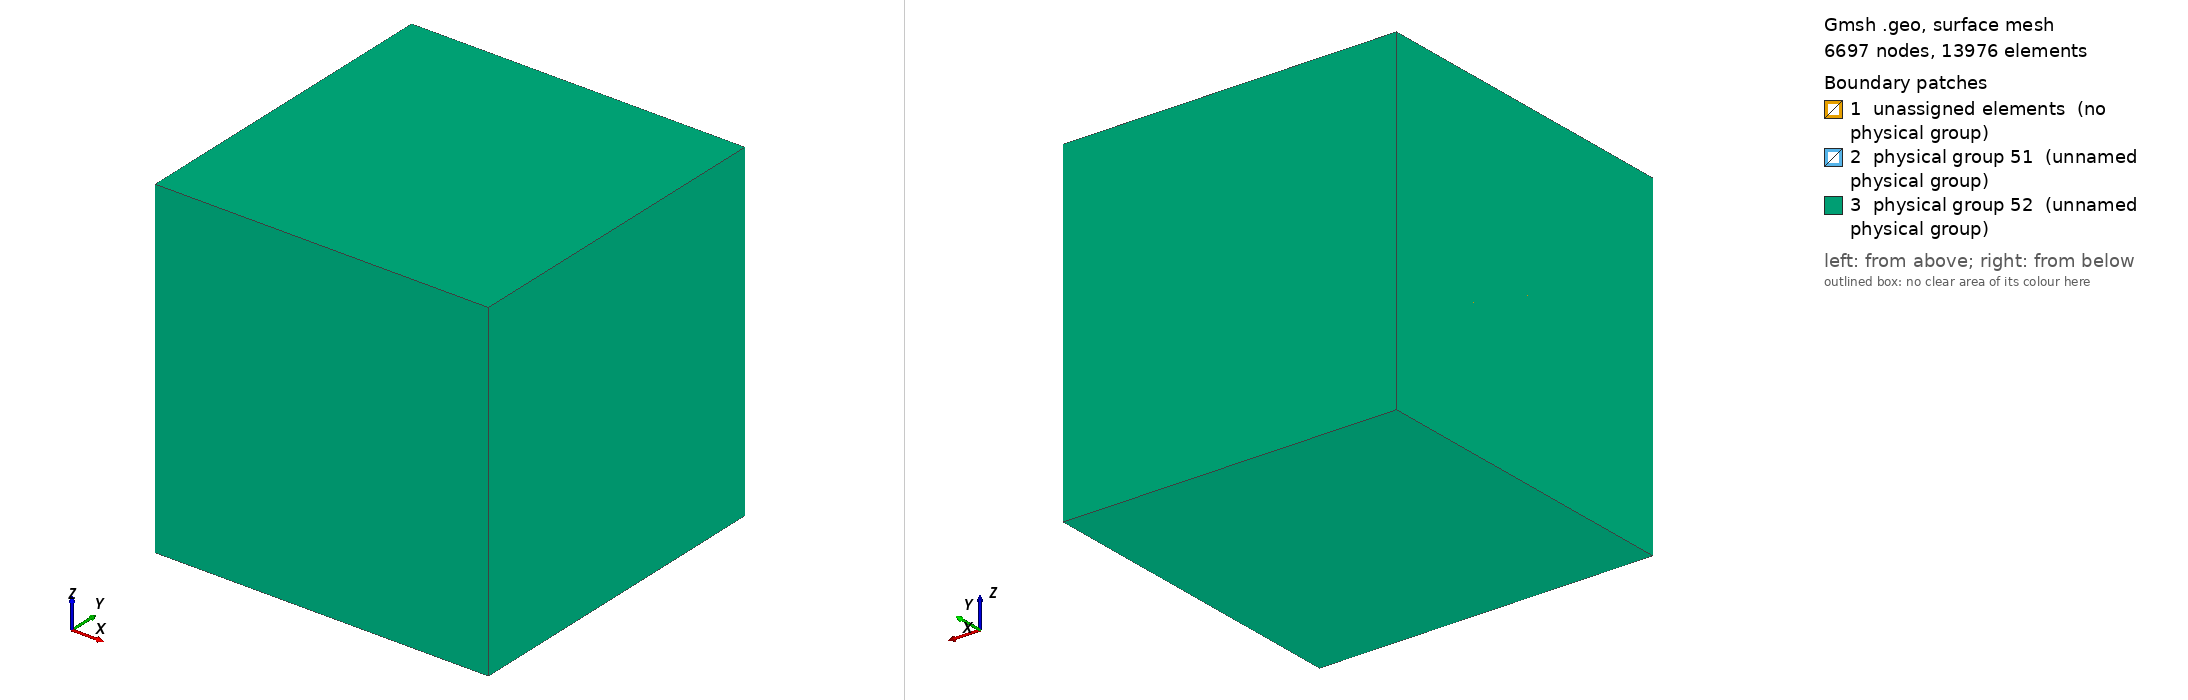

Gmsh geometry script, surface-meshed: 6697 nodes, 13976 surface elements. Boundary patches (legend numbers): 1 unassigned elements (no physical group), 2 physical group 51 (unnamed physical group), 3 physical group 52 (unnamed physical group). Left view from above one corner, right view from below the opposite corner. Legend entries are the model's physical surfaces; 'unassigned elements' are surfaces in no physical group.

=== mesh3_inc_rot_nosymm_z=-5.geo (drawn) ===
x0 = 50;
x1 = 280;
x2 = 600;
x3 = 700;
x4 = 3000;

zw0 = 0;
zw1 = -300;
zw2 = -600;

zg0 = -600;
zg1 = -720;
zg2 = -900;
zg3 = -1000;
zg4 = -3000;

za0 = 0;
za2 = 280;
za3 = 600;
za4 = 700;
za5 = 3000;

c1 = 12;
c2 = 15;
c3 = 30;
c4 = 80;
c41 = 60;
c5 = 120;
c6 = 700;

electrode_depth = 20;
electrode_len = 5;
electrode_cl = 1;
electrode_cube_cl = 3;

// Квадрат для электродов
Point(500) = {x0, x0, zw0, electrode_cube_cl};
Point(501) = {x0, -x0, zw0, electrode_cube_cl};
Point(502) = {-x0, x0, zw0, electrode_cube_cl};
Point(503) = {-x0, -x0, zw0, electrode_cube_cl};
Point(504) = {x0, x0, zw0 - 2*electrode_depth - electrode_len, electrode_cube_cl};
Point(505) = {x0, -x0, zw0 - 2*electrode_depth - electrode_len, electrode_cube_cl};
Point(506) = {-x0, x0, zw0 - 2*electrode_depth - electrode_len, electrode_cube_cl};
Point(507) = {-x0, -x0, zw0 - 2*electrode_depth - electrode_len, electrode_cube_cl};
Point(510) = {-x0, 0, zw0 - electrode_depth, electrode_cl};
Point(511) = {-x0, 0, zw0 - electrode_depth - electrode_len, electrode_cl};
Point(512) = {x0, 0, zw0 - electrode_depth, electrode_cl};
Point(513) = {x0, 0, zw0 - electrode_depth - electrode_len, electrode_cl};
Line(501) = {502, 500};
Line(502) = {500, 501};
Line(503) = {501, 503};
Line(504) = {503, 502};
Line(505) = {502, 506};
Line(506) = {506, 507};
Line(507) = {507, 503};
Line(508) = {507, 505};
Line(509) = {505, 501};
Line(510) = {505, 504};
Line(511) = {504, 500};
Line(512) = {504, 506};
Line(513) = {506, 511};
Line(514) = {507, 511};
Line(515) = {503, 510};
Line(516) = {502, 510};
Line(517) = {510, 512};
Line(518) = {511, 513};
Line(519) = {500, 512};
Line(520) = {501, 512};
Line(521) = {504, 513};
Line(522) = {505, 513};
Line(523) = {510, 511};
Line(524) = {512, 513};
Line Loop(525) = {501, 502, 503, 504};
Plane Surface(526) = {525};
Line Loop(527) = {501, -511, 512, -505};
Plane Surface(528) = {527};
Line Loop(529) = {512, 506, 508, 510};
Plane Surface(530) = {529};
Line Loop(531) = {508, 509, 503, -507};
Plane Surface(532) = {531};
Line Loop(533) = {517, 524, -518, -523};
Plane Surface(534) = {533};
Line Loop(535) = {519, -520, -502};
Plane Surface(536) = {535};
Line Loop(537) = {519, 524, -521, 511};
Plane Surface(538) = {537};
Line Loop(539) = {522, -524, -520, -509};
Plane Surface(540) = {539};
Line Loop(541) = {510, 521, -522};
Plane Surface(542) = {541};
Line Loop(543) = {515, -516, -504};
Plane Surface(544) = {543};
Line Loop(545) = {516, 523, -513, -505};
Plane Surface(546) = {545};
Line Loop(547) = {515, 523, -514, 507};
Plane Surface(548) = {547};
Line Loop(549) = {514, -513, 506};
Plane Surface(550) = {549};
Line Loop(551) = {514, 518, -522, -508};
Plane Surface(552) = {551};
Line Loop(553) = {517, -520, 503, 515};
Plane Surface(554) = {553};
Line Loop(555) = {516, 517, -519, -501};
Plane Surface(556) = {555};
Line Loop(557) = {512, 513, 518, -521};
Plane Surface(558) = {557};
Surface Loop(559) = {526, 536, 544, 556, 554};
Volume(560) = {559};
Surface Loop(561) = {550, 530, 542, 552, 558};
Volume(562) = {561};
Surface Loop(563) = {546, 528, 538, 556, 558, 534};
Volume(564) = {563};
Surface Loop(565) = {532, 540, 548, 552, 534, 554};
Volume(566) = {565};

Physical Line(1) = {523};
Physical Line(2) = {524};

// Куб в воздухе вокруг петли
Point(21) = {x1, x1, za0, c2};
Point(22) = {-x1, x1, za0, c2};
Point(23) = {x1, -x1, za0, c2};
Point(24) = {-x1, -x1, za0, c2};
Line(21) = {22, 21};
Line(22) = {21, 23};
Line(23) = {23, 24};
Line(24) = {24, 22};
Line Loop(25) = {24, 21, 22, 23};
Plane Surface(26) = {525, 25};
Point(25) = {x1, x1, za2, c3};
Point(26) = {-x1, x1, za2, c3};
Point(27) = {x1, -x1, za2, c3};
Point(28) = {-x1, -x1, za2, c3};
Line(25) = {26, 25};
Line(26) = {25, 27};
Line(27) = {27, 28};
Line(28) = {28, 26};
Line Loop(29) = {26, 27, 28, 25};
Plane Surface(30) = {29};
Line(31) = {28, 24};
Line(32) = {26, 22};
Line(33) = {21, 25};
Line(34) = {27, 23};
Line Loop(35) = {21, 33, -25, 32};
Plane Surface(36) = {35};
Line Loop(37) = {24, -32, -28, 31};
Plane Surface(38) = {37};
Line Loop(39) = {23, -31, -27, 34};
Plane Surface(40) = {39};
Line Loop(41) = {22, -34, -26, -33};
Plane Surface(42) = {41};
Surface Loop(43) = {26, 40, 38, 36, 42, 30, 526};
Volume(44) = {43};

// Куб в воде вокруг петли
Point(71) = {x1, x1, zw1, c3};
Point(72) = {-x1, x1, zw1, c3};
Point(73) = {x1, -x1, zw1, c3};
Point(74) = {-x1, -x1, zw1, c3};
Line(71) = {72, 71};
Line(72) = {71, 73};
Line(73) = {73, 74};
Line(74) = {74, 72};
Line Loop(75) = {72, 73, 74, 71};
Plane Surface(76) = {75};
Line(77) = {22, 72};
Line(78) = {74, 24};
Line(79) = {73, 23};
Line(80) = {71, 21};
Line Loop(81) = {72, 79, -22, -80};
Plane Surface(82) = {81};
Line Loop(83) = {73, 78, -23, -79};
Plane Surface(84) = {83};
Line Loop(85) = {74, -77, -24, -78};
Plane Surface(86) = {85};
Line Loop(87) = {21, -80, -71, -77};
Plane Surface(88) = {87};
Surface Loop(89) = {84, 76, 82, 88, 86, 26, 530, 550, 542, 528, 538, 546, 548, 532, 540, 544, 536};
Volume(90) = {89};

// Куб начала PML в воздухе
Point(111) = {x2, x2, za0, c4};
Point(112) = {-x2, x2, za0, c4};
Point(113) = {x2, -x2, za0, c4};
Point(114) = {-x2, -x2, za0, c4};
Line(111) = {112, 111};
Line(112) = {111, 113};
Line(113) = {113, 114};
Line(114) = {114, 112};
Point(121) = {x2, x2, za3, c4};
Point(122) = {-x2, x2, za3, c4};
Point(123) = {x2, -x2, za3, c4};
Point(124) = {-x2, -x2, za3, c4};
Line(121) = {122, 121};
Line(122) = {121, 123};
Line(123) = {123, 124};
Line(124) = {124, 122};
Line(125) = {123, 113};
Line(126) = {124, 114};
Line(127) = {121, 111};
Line(128) = {122, 112};
Line Loop(129) = {114, 111, 112, 113};
Plane Surface(130) = {25, 129};
Line Loop(131) = {114, -128, -124, 126};
Plane Surface(132) = {131};
Line Loop(133) = {113, -126, -123, 125};
Plane Surface(134) = {133};
Line Loop(135) = {112, -125, -122, 127};
Plane Surface(136) = {135};
Line Loop(137) = {127, -111, -128, 121};
Plane Surface(138) = {137};
Line Loop(139) = {124, 121, 122, 123};
Plane Surface(140) = {139};
Surface Loop(141) = {138, 136, 130, 134, 132, 140, 36, 42, 40, 38, 30};
Volume(142) = {141};

// Куб начала PML в воде
Point(151) = {x2, x2, zw2, c41};
Point(152) = {-x2, x2, zw2, c41};
Point(153) = {x2, -x2, zw2, c41};
Point(154) = {-x2, -x2, zw2, c41};
Line(151) = {152, 151};
Line(152) = {151, 153};
Line(153) = {153, 154};
Line(154) = {154, 152};
Line(155) = {111, 151};
Line(156) = {112, 152};
Line(157) = {154, 114};
Line(158) = {113, 153};
Line Loop(159) = {113, -157, -153, -158};
Plane Surface(160) = {159};
Line Loop(161) = {112, 158, -152, -155};
Plane Surface(162) = {161};
Line Loop(163) = {155, -151, -156, 111};
Plane Surface(164) = {163};
Line Loop(165) = {152, 153, 154, 151};
Plane Surface(166) = {165};
Line Loop(167) = {154, -156, -114, -157};
Plane Surface(168) = {167};
Surface Loop(169) = {160, 168, 166, 162, 164, 130, 86, 76, 82, 84, 88};
Volume(170) = {169};

// Куб начала PML в грунте
Point(171) = {x2, x2, zg2, c4};
Point(172) = {-x2, x2, zg2, c4};
Point(173) = {x2, -x2, zg2, c4};
Point(174) = {-x2, -x2, zg2, c4};
Line(171) = {172, 171};
Line(172) = {171, 173};
Line(173) = {173, 174};
Line(174) = {174, 172};
Line(175) = {151, 171};
Line(176) = {152, 172};
Line(177) = {174, 154};
Line(178) = {153, 173};
Line Loop(179) = {176, -174, 177, 154};
Plane Surface(180) = {179};
Line Loop(181) = {171, -175, -151, 176};
Plane Surface(182) = {181};
Line Loop(183) = {175, 172, -178, -152};
Plane Surface(184) = {183};
Line Loop(185) = {178, 173, 177, -153};
Plane Surface(186) = {185};
Line Loop(187) = {171, 172, 173, 174};
Plane Surface(188) = {187};
Surface Loop(189) = {186, 184, 182, 188, 180, 166};

// Нефть!
BASE = 100000;
CENTER = {0, 0, zg1};
SIZE = {400, 400, 75, 75};
COEFF = 25;
SURFACE = BASE + 82;
PHYSICAL = 14;
Merge "internal.geo";
Rotate { {1.0, 1.0, 0.0}, {CENTER[0], CENTER[1], CENTER[2]}, 5 * 3.14159 / 180.0} { Volume{BASE + 83}; }
Volume(190) = {189, SURFACE};

// Куб конца PML в воздухе
Point(201) = {x3, x3, za0, c5};
Point(202) = {-x3, x3, za0, c5};
Point(203) = {x3, -x3, za0, c5};
Point(204) = {-x3, -x3, za0, c5};
Line(201) = {202, 201};
Line(202) = {201, 203};
Line(203) = {203, 204};
Line(204) = {204, 202};
Point(211) = {x3, x3, za4, c5};
Point(212) = {-x3, x3, za4, c5};
Point(213) = {x3, -x3, za4, c5};
Point(214) = {-x3, -x3, za4, c5};
Line(211) = {212, 211};
Line(212) = {211, 213};
Line(213) = {213, 214};
Line(214) = {214, 212};
Line(215) = {201, 211};
Line(216) = {202, 212};
Line(217) = {204, 214};
Line(218) = {203, 213};
Line Loop(219) = {218, 213, -217, -203};
Plane Surface(220) = {219};
Line Loop(221) = {204, 216, -214, -217};
Plane Surface(222) = {221};
Line Loop(223) = {201, 215, -211, -216};
Plane Surface(224) = {223};
Line Loop(225) = {215, 212, -218, -202};
Plane Surface(226) = {225};
Line Loop(227) = {212, 213, 214, 211};
Plane Surface(228) = {227};
Line Loop(229) = {201, 202, 203, 204};
Plane Surface(230) = {129, 229};
Surface Loop(231) = {228, 226, 224, 230, 222, 220, 140, 132, 138, 136, 134};
Volume(232) = {231};

// Куб конца PML в воде
Point(241) = {x3, x3, zw2, c5};
Point(242) = {-x3, x3, zw2, c5};
Point(243) = {x3, -x3, zw2, c5};
Point(244) = {-x3, -x3, zw2, c5};
Line(241) = {242, 241};
Line(242) = {241, 243};
Line(243) = {243, 244};
Line(244) = {244, 242};
Line(245) = {241, 201};
Line(246) = {242, 202};
Line(247) = {244, 204};
Line(248) = {243, 203};
Line Loop(249) = {246, 201, -245, -241};
Plane Surface(250) = {249};
Line Loop(251) = {245, 202, -248, -242};
Plane Surface(252) = {251};
Line Loop(253) = {248, 203, -247, -243};
Plane Surface(254) = {253};
Line Loop(255) = {247, 204, -246, -244};
Plane Surface(256) = {255};
Line Loop(257) = {244, 241, 242, 243};
Plane Surface(258) = {165, 257};
Surface Loop(259) = {256, 254, 252, 250, 258, 230, 168, 164, 162, 160};
Volume(260) = {259};

// Куб конца PML в грунте
Point(271) = {x3, x3, zg3, c5};
Point(272) = {-x3, x3, zg3, c5};
Point(273) = {x3, -x3, zg3, c5};
Point(274) = {-x3, -x3, zg3, c5};
Line(271) = {272, 271};
Line(272) = {271, 273};
Line(273) = {273, 274};
Line(274) = {274, 272};
Line(275) = {271, 241};
Line(276) = {272, 242};
Line(277) = {274, 244};
Line(278) = {273, 243};
Line Loop(279) = {276, 241, -275, -271};
Plane Surface(280) = {279};
Line Loop(281) = {275, 242, -278, -272};
Plane Surface(282) = {281};
Line Loop(283) = {278, 243, -277, -273};
Plane Surface(284) = {283};
Line Loop(285) = {277, 244, -276, -274};
Plane Surface(286) = {285};
Line Loop(287) = {274, 271, 272, 273};
Plane Surface(288) = {287};
Surface Loop(289) = {286, 284, 282, 280, 288, 180, 182, 188, 184, 186, 258};
Volume(290) = {289};

// Воздух
Physical Volume(11) = {44, 142};
// Воздух - PML
Physical Volume(21) = {232};
// Вода
Physical Volume(12) = {566, 560, 564, 562, 90, 170};
// Вода - PML
Physical Volume(22) = {260};
// Грунт
Physical Volume(13) = {190};
// Грунт - PML
Physical Volume(23) = {290};
// У нефти задано 14, см выше
// Краевые
Physical Surface(51) = {228, 222, 256, 286, 288, 282, 252, 226, 224, 220, 250, 280, 284, 254};

// Бак в воздухе
Point(301) = {x4, x4, za0, c6};
Point(302) = {-x4, x4, za0, c6};
Point(303) = {x4, -x4, za0, c6};
Point(304) = {-x4, -x4, za0, c6};
Point(305) = {x4, x4, za5, c6};
Point(306) = {-x4, x4, za5, c6};
Point(307) = {x4, -x4, za5, c6};
Point(308) = {-x4, -x4, za5, c6};
Line(301) = {302, 301};
Line(302) = {301, 303};
Line(303) = {303, 304};
Line(304) = {304, 302};
Line(305) = {306, 308};
Line(306) = {308, 307};
Line(307) = {307, 305};
Line(308) = {305, 306};
Line(309) = {306, 302};
Line(310) = {301, 305};
Line(311) = {303, 307};
Line(312) = {308, 304};
Line Loop(313) = {303, -312, 306, -311};
Plane Surface(314) = {313};
Line Loop(315) = {304, -309, 305, 312};
Plane Surface(316) = {315};
Line Loop(317) = {301, 310, 308, 309};
Plane Surface(318) = {317};
Line Loop(319) = {302, 311, 307, -310};
Plane Surface(320) = {319};
Line Loop(321) = {306, 307, 308, 305};
Plane Surface(322) = {321};
Line Loop(323) = {304, 301, 302, 303};
Plane Surface(324) = {229, 323};
Surface Loop(325) = {314, 324, 320, 322, 318, 316, 228, 226, 224, 222, 220};
Volume(326) = {325};

// Бак в воде
Point(331) = {x4, x4, zw2, c6};
Point(332) = {-x4, x4, zw2, c6};
Point(333) = {x4, -x4, zw2, c6};
Point(334) = {-x4, -x4, zw2, c6};
Line(331) = {332, 331};
Line(332) = {331, 333};
Line(333) = {333, 334};
Line(334) = {334, 332};
Line(335) = {333, 303};
Line(336) = {334, 304};
Line(337) = {301, 331};
Line(338) = {332, 302};
Line Loop(339) = {301, 337, -331, 338};
Plane Surface(340) = {339};
Line Loop(341) = {338, -304, -336, 334};
Plane Surface(342) = {341};
Line Loop(343) = {333, 336, -303, -335};
Plane Surface(344) = {343};
Line Loop(345) = {302, -335, -332, -337};
Plane Surface(346) = {345};
Line Loop(347) = {334, 331, 332, 333};
Plane Surface(348) = {257, 347};
Surface Loop(349) = {342, 340, 346, 344, 348, 324, 256, 254, 252, 250};
Volume(350) = {349};

// Бак в грунте
Point(361) = {x4, x4, zg4, c6};
Point(362) = {-x4, x4, zg4, c6};
Point(363) = {x4, -x4, zg4, c6};
Point(364) = {-x4, -x4, zg4, c6};
Line(361) = {362, 361};
Line(362) = {361, 363};
Line(363) = {363, 364};
Line(364) = {364, 362};
Line(365) = {363, 333};
Line(366) = {364, 334};
Line(367) = {331, 361};
Line(368) = {362, 332};
Line Loop(369) = {331, 367, -361, 368};
Plane Surface(370) = {369};
Line Loop(371) = {368, -334, -366, 364};
Plane Surface(372) = {371};
Line Loop(373) = {363, 366, -333, -365};
Plane Surface(374) = {373};
Line Loop(375) = {332, -365, -362, -367};
Plane Surface(376) = {375};
Line Loop(377) = {362, 363, 364, 361};
Plane Surface(378) = {377};
Surface Loop(379) = {372, 370, 376, 374, 378, 348, 286, 284, 282, 280, 288};
Volume(380) = {379};

// Воздух-бак
Physical Volume(31) = {326};
// Вода-бак
Physical Volume(32) = {350};
// Грунт-бак
Physical Volume(33) = {380};
// Краевые-бак
Physical Surface(52) = {322, 378, 372, 342, 316, 320, 344, 346, 376, 374, 314, 318, 340, 370};



Also in the case, not shown: internal.geo (merged mesh/CAD file).
